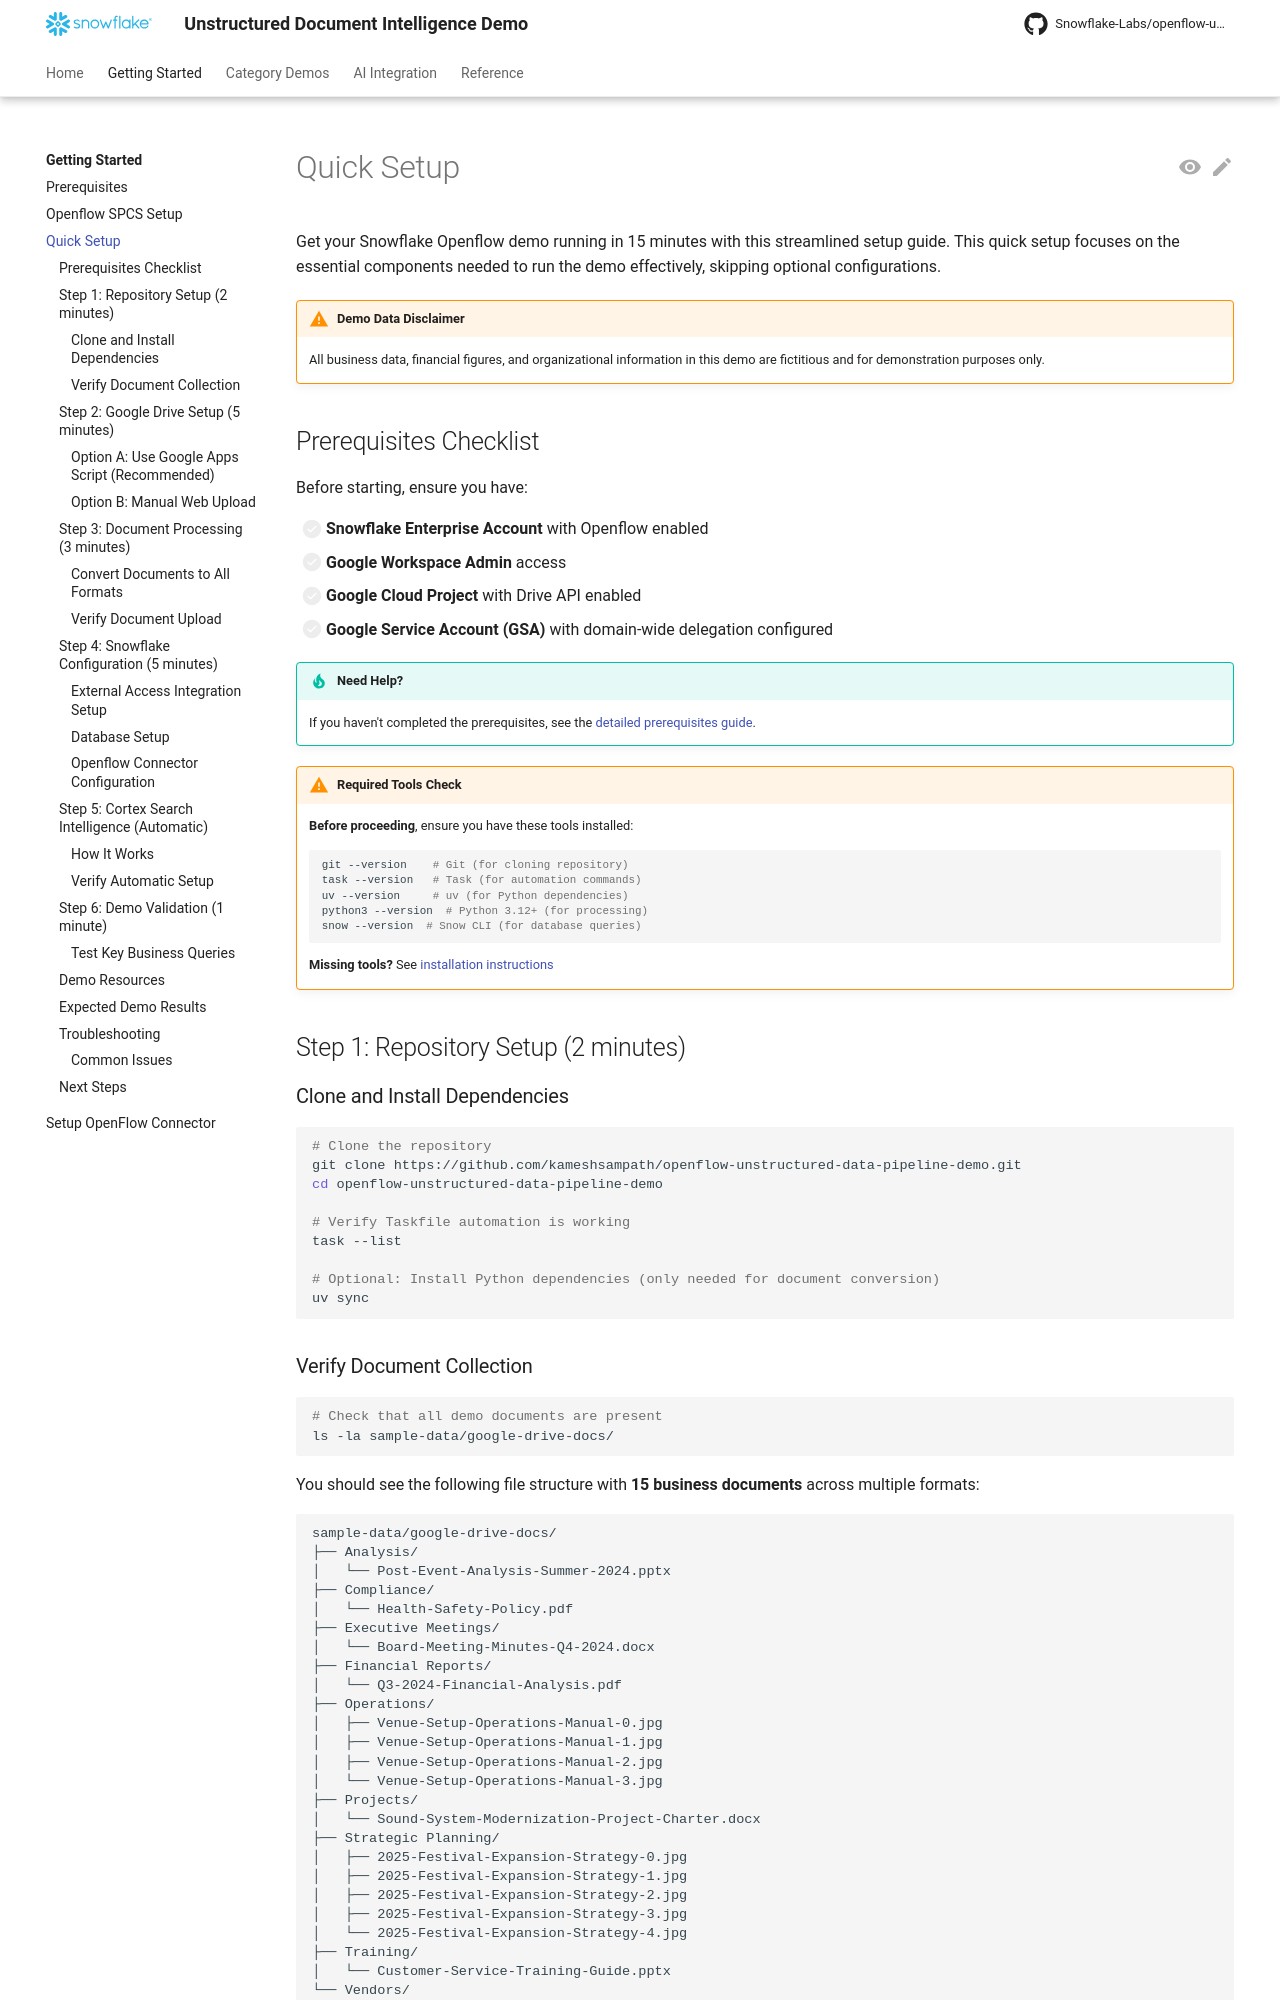

repository: Snowflake-Labs/openflow-unstructured-data-pipeline-demo · page: getting-started/quick-setup/index.html · generator: mkdocs

<!--
Copyright 2025 Snowflake Inc.
SPDX-License-Identifier: Apache-2.0

Licensed under the Apache License, Version 2.0 (the "License");
you may not use this file except in compliance with the License.
You may obtain a copy of the License at

http://www.apache.org/licenses/LICENSE-2.0

Unless required by applicable law or agreed to in writing, software
distributed under the License is distributed on an "AS IS" BASIS,
WITHOUT WARRANTIES OR CONDITIONS OF ANY KIND, either express or implied.
See the License for the specific language governing permissions and
limitations under the License.
-->

# Quick Setup

Get your Snowflake Openflow demo running in 15 minutes with this streamlined setup guide. This quick setup focuses on the essential components needed to run the demo effectively, skipping optional configurations.

!!! warning "Demo Data Disclaimer"
    All business data, financial figures, and organizational information in this demo are fictitious and for demonstration purposes only.

## Prerequisites Checklist

Before starting, ensure you have:

- [ ] **Snowflake Enterprise Account** with Openflow enabled
- [ ] **Google Workspace Admin** access  
- [ ] **Google Cloud Project** with Drive API enabled
- [ ] **Google Service Account (GSA)** with domain-wide delegation configured

!!! tip "Need Help?"
    If you haven't completed the prerequisites, see the [detailed prerequisites guide](prerequisites.md).

!!! warning "Required Tools Check"
    **Before proceeding**, ensure you have these tools installed:
    ```bash
    git --version    # Git (for cloning repository)
    task --version   # Task (for automation commands)  
    uv --version     # uv (for Python dependencies)
    python3 --version  # Python 3.12+ (for processing)
    snow --version  # Snow CLI (for database queries)
    ```
    **Missing tools?** See [installation instructions](prerequisites.md#required-development-tools)

## Step 1: Repository Setup (2 minutes)

### Clone and Install Dependencies

```bash
# Clone the repository
git clone https://github.com/kameshsampath/openflow-unstructured-data-pipeline-demo.git
cd openflow-unstructured-data-pipeline-demo

# Verify Taskfile automation is working
task --list

# Optional: Install Python dependencies (only needed for document conversion)
uv sync
```
